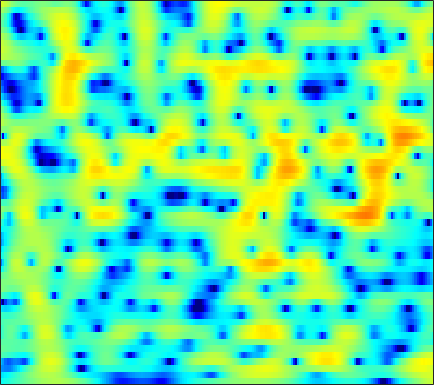

The table this chart was drawn from, first rows:
-5.4462, -5.1506, -4.7487, -4.3339, -4.0258, -3.6155, -3.2095, -2.9065, -2.505, -2.1025, -1.6906, -1.3793, -0.95987, -0.54863, -0.24843, 0.13301, 0.48608, 0.73326, 1.038, 1.3034, 1.5296, 1.6731, 1.8283, 1.9382
-7.107, -6.663, -6.083, -5.508, -5.075, -4.496, -3.906, -3.457, -2.856, -2.256, -1.66, -1.223, -0.6576, -0.1212, 0.2588, 0.727, 1.145, 1.422, 1.737, 1.988, 2.167, 2.254, 2.299, 2.26
-10.29, -10.86, -11.46, -11.63, -11.35, -10.48, -9.273, -8.291, -6.982, -5.721, -4.516, -3.65, -2.539, -1.484, -0.735, 0.1956, 1.032, 1.591, 2.233, 2.751, 3.139, 3.337, 3.475, 3.457
-8.55, -10.22, -12.3, -13.29, -13.04, -12.12, -11.38, -11.18, -11.53, -12.59, -13.98, -14.13, -11.73, -8.188, -5.782, -3.117, -0.9943, 0.3029, 1.699, 2.769, 3.555, 3.977, 4.323, 4.437
-1.908, -2.319, -2.817, -3.241, -3.519, -3.867, -4.217, -4.513, -4.933, -5.34, -5.602, -5.575, -5.09, -4.099, -3.139, -1.764, -0.4493, 0.4398, 1.462, 2.275, 2.883, 3.204, 3.451, 3.492
-1.133, -1.261, -1.432, -1.595, -1.707, -1.833, -1.924, -1.969, -1.977, -1.925, -1.797, -1.64, -1.339, -0.9454, -0.5968, -0.08959, 0.4232, 0.7967, 1.25, 1.626, 1.901, 2.031, 2.09, 2.015
-1.87, -1.763, -1.655, -1.609, -1.619, -1.689, -1.809, -1.922, -2.062, -2.142, -2.09, -1.939, -1.581, -1.067, -0.6125, 0.0413, 0.6841, 1.126, 1.632, 2.018, 2.254, 2.329, 2.285, 2.086
-3.663, -2.711, -1.809, -1.308, -1.184, -1.368, -1.969, -2.718, -4.194, -6.256, -8.613, -9.51, -7.861, -4.875, -2.86, -0.6772, 0.9873, 1.948, 2.917, 3.554, 3.891, 3.956, 3.798, 3.362
-3.574, -2.667, -1.781, -1.254, -1.081, -1.143, -1.531, -2.031, -2.966, -4.113, -5.121, -5.352, -4.59, -2.977, -1.626, 0.0305, 1.4, 2.213, 3.02, 3.529, 3.752, 3.743, 3.493, 2.953
-2.493, -2.322, -2.098, -1.916, -1.808, -1.698, -1.608, -1.555, -1.48, -1.376, -1.187, -0.9651, -0.5489, -0.03536, 0.3945, 0.9798, 1.51, 1.854, 2.2, 2.396, 2.432, 2.348, 2.087, 1.652
-3.084, -3.263, -3.386, -3.368, -3.264, -3.003, -2.645, -2.325, -1.845, -1.314, -0.754, -0.3215, 0.2459, 0.789, 1.161, 1.599, 1.938, 2.12, 2.27, 2.309, 2.223, 2.073, 1.773, 1.372
-6.634, -7.354, -7.659, -7.352, -6.922, -6.256, -5.489, -4.83, -3.77, -2.574, -1.33, -0.4484, 0.6069, 1.501, 2.048, 2.604, 2.955, 3.093, 3.105, 2.947, 2.64, 2.322, 1.831, 1.301
-17.37, -23.16, -14.61, -11.34, -10.65, -11.33, -13.26, -13.68, -10.12, -5.805, -2.484, -0.5655, 1.393, 2.813, 3.578, 4.238, 4.553, 4.566, 4.284, 3.659, 2.72, 1.838, 0.4881, -0.8973
-2.031, -2.867, -3.592, -4.185, -4.728, -5.559, -6.182, -6.107, -4.818, -2.609, -0.4154, 0.9888, 2.498, 3.599, 4.171, 4.61, 4.676, 4.481, 3.883, 2.85, 1.296, -0.3215, -3.386, -8.288
0.2452, -0.1073, -0.4872, -0.7892, -0.924, -0.9679, -0.8706, -0.6831, -0.2555, 0.3013, 0.9326, 1.397, 1.951, 2.365, 2.562, 2.651, 2.512, 2.252, 1.714, 0.9486, -0.05448, -0.9273, -2.132, -3.245
-0.008323, -0.04195, -0.05289, 0.02643, 0.1281, 0.2942, 0.4853, 0.658, 0.9146, 1.163, 1.384, 1.53, 1.678, 1.747, 1.734, 1.628, 1.413, 1.17, 0.7269, 0.1704, -0.4773, -0.9974, -1.71, -2.376
-1.351, -1.075, -0.5852, -0.01775, 0.3917, 0.8738, 1.302, 1.56, 1.793, 1.939, 1.995, 1.993, 1.928, 1.824, 1.735, 1.573, 1.373, 1.181, 0.8121, 0.2996, -0.3538, -0.9694, -1.96, -3.09
-5.809, -4.427, -2.373, -0.5909, 0.4665, 1.573, 2.354, 2.705, 2.886, 2.792, 2.478, 2.102, 1.558, 1.109, 0.9322, 0.9392, 1.147, 1.321, 1.464, 1.348, 0.8764, 0.2349, -1.056, -3.015
-11.24, -7.402, -3.567, -0.9428, 0.5122, 1.956, 2.816, 3.129, 3.137, 2.59, 1.39, -0.025, -2.869, -7.067, -9.37, -6.197, -2.399, -0.4749, 1.199, 2.099, 2.361, 2.235, 1.657, 0.6698
-5.272, -4.255, -2.728, -1.29, -0.2986, 0.7979, 1.531, 1.848, 1.959, 1.62, 0.8237, -0.06714, -1.593, -3.068, -3.509, -2.74, -1.171, -0.001872, 1.207, 1.959, 2.32, 2.352, 2.1, 1.59
-6.903, -5.723, -4.206, -2.815, -1.842, -0.7749, 0.08078, 0.5896, 1.032, 1.274, 1.345, 1.303, 1.198, 1.135, 1.154, 1.31, 1.558, 1.771, 2.015, 2.134, 2.094, 1.929, 1.534, 0.9299
-10.38, -8.353, -6.194, -4.409, -3.281, -2.049, -1.005, -0.3475, 0.3527, 0.918, 1.342, 1.588, 1.843, 2.027, 2.121, 2.213, 2.271, 2.271, 2.214, 2.088, 1.848, 1.59, 1.141, 0.5288
-9.023, -7.681, -6.102, -4.692, -3.787, -2.655, -1.615, -0.936, -0.1008, 0.6022, 1.169, 1.513, 1.871, 2.101, 2.206, 2.256, 2.228, 2.151, 1.987, 1.762, 1.478, 1.231, 0.8365, 0.3753
-5.513, -5.398, -5.114, -4.654, -4.146, -3.215, -2.152, -1.32, -0.2602, 0.6551, 1.392, 1.807, 2.171, 2.348, 2.374, 2.28, 2.054, 1.845, 1.529, 1.187, 0.8673, 0.6343, 0.3333, 0.0523
-3.207, -4.491, -6.513, -8.351, -8.352, -6.165, -3.452, -1.625, 0.3233, 1.729, 2.709, 3.18, 3.47, 3.428, 3.174, 2.61, 1.813, 1.154, 0.3039, -0.3599, -0.7314, -0.8551, -0.8704, -0.8566
-0.3171, -1.952, -4.754, -7.714, -8.194, -5.059, -1.715, 0.3184, 2.34, 3.734, 4.598, 4.92, 4.956, 4.49, 3.781, 2.315, 0.1718, -2.035, -5.64, -8.506, -7.614, -6.013, -4.454, -3.795
0.6215, 0.09603, -0.4004, -0.5737, -0.347, 0.3354, 1.312, 2.122, 3.079, 3.893, 4.38, 4.515, 4.355, 3.759, 3.009, 1.499, -0.6421, -2.739, -6.013, -8.458, -8.256, -7.364, -6.83, -7.435
-2.647, -2.842, -2.681, -2.071, -1.385, -0.3724, 0.7163, 1.462, 2.365, 3.051, 3.515, 3.699, 3.68, 3.384, 2.986, 2.228, 1.266, 0.4652, -0.6187, -1.572, -2.379, -2.917, -3.71, -4.664
-12.15, -13.53, -11.61, -8.094, -5.814, -3.414, -1.464, -0.3237, 0.9402, 1.845, 2.487, 2.796, 3.011, 2.996, 2.848, 2.523, 2.066, 1.677, 1.113, 0.5327, -0.02925, -0.4412, -0.9336, -1.378
-13.45, -14.24, -12.41, -9.06, -6.778, -4.231, -2.223, -1.015, 0.264, 1.216, 1.884, 2.201, 2.442, 2.491, 2.418, 2.209, 1.895, 1.619, 1.216, 0.8034, 0.4073, 0.1372, -0.1634, -0.4022
-8.641, -7.883, -6.464, -4.777, -3.546, -1.923, -0.5655, 0.3226, 1.242, 1.909, 2.317, 2.479, 2.497, 2.347, 2.151, 1.777, 1.339, 0.9708, 0.4876, 0.03412, -0.3686, -0.6111, -0.8831, -1.034
-9.057, -6.176, -3.414, -1.373, -0.1553, 1.169, 2.166, 2.724, 3.221, 3.452, 3.424, 3.261, 2.851, 2.241, 1.681, 0.8369, -0.05755, -0.7315, -1.56, -2.287, -2.846, -3.174, -3.452, -3.558
-1.959, -0.6361, 0.9891, 2.296, 3.079, 3.849, 4.334, 4.5, 4.486, 4.194, 3.619, 2.997, 1.948, 0.6072, -0.5746, -2.342, -4.271, -5.678, -7.362, -8.575, -9.284, -9.643, -9.951, -10.17
3.488, 3.728, 4.093, 4.414, 4.611, 4.694, 4.607, 4.381, 3.86, 3.047, 1.947, 0.8865, -0.8555, -2.986, -4.903, -7.95, -11.91, -15.68, -22.83, -24.14, -20.35, -19.03, -19.49, -23.04
5.339, 5.22, 5.085, 4.96, 4.823, 4.567, 4.14, 3.701, 2.869, 1.747, 0.2531, -1.1, -3.291, -5.828, -8.039, -11.12, -14.36, -16.54, -18.92, -19.46, -18.65, -17.91, -17.43, -17.08
5.38, 5.041, 4.755, 4.609, 4.513, 4.366, 4.053, 3.662, 2.899, 1.765, 0.2348, -1.246, -3.725, -6.921, -9.853, -14.7, -19.45, -19.56, -16.99, -14.72, -13.21, -12.29, -11.26, -10.38
2.434, 1.694, 1.778, 2.61, 3.333, 4.045, 4.428, 4.435, 4.133, 3.423, 2.314, 1.206, -0.6944, -3.137, -5.347, -8.58, -11.13, -11.22, -9.858, -8.193, -6.886, -6.167, -5.43, -4.978
-7.038, -18.07, -6.552, -1.231, 0.987, 2.745, 3.742, 4.142, 4.27, 4.079, 3.555, 3.012, 2.133, 1.09, 0.3136, -0.6679, -1.397, -1.725, -1.882, -1.86, -1.771, -1.764, -1.91, -2.305
0.9143, 0.2173, 0.03618, 0.4734, 0.9407, 1.537, 1.949, 2.159, 2.279, 2.243, 2.096, 1.903, 1.589, 1.238, 0.9708, 0.6253, 0.3542, 0.1677, 0.004743, -0.1542, -0.3594, -0.5743, -1.036, -1.76
2.566, 1.97, 1.296, 0.7864, 0.459, 0.1734, -0.06504, -0.1824, -0.2503, -0.289, -0.2456, -0.2259, -0.202, -0.1689, -0.166, -0.1398, -0.08567, -0.05073, 0.02507, 0.109, 0.1621, 0.1595, 0.07573, -0.1439
2.111, 1.295, 0.1614, -0.9992, -1.867, -2.941, -3.773, -4.205, -4.364, -4.182, -3.798, -3.44, -3.002, -2.622, -2.417, -2.131, -1.87, -1.603, -1.189, -0.641, -0.03706, 0.4244, 1.017, 1.521
0.1846, -0.9446, -2.663, -4.699, -6.424, -9.223, -12.34, -14.02, -13.76, -11.36, -9.254, -8.042, -6.94, -6.371, -6.164, -6.195, -6.263, -6.094, -5.309, -3.918, -2.209, -0.9222, 0.6449, 1.99
-2.95, -4.239, -6.182, -8.396, -10.39, -13.41, -17.08, -19.51, -18.56, -15.1, -12.47, -11.1, -10.04, -9.734, -10.05, -11.54, -14.79, -19.81, -19.14, -10.9, -5.924, -3.274, -0.5664, 1.537
-6.904, -8.339, -10.39, -12.48, -13.74, -15.06, -15.45, -15.23, -14.56, -13.36, -12.15, -11.36, -10.58, -10.21, -10.27, -10.59, -11.08, -11.19, -10.07, -7.657, -4.844, -2.856, -0.5213, 1.46
-10.85, -12.59, -15.64, -19.95, -24.55, -26.05, -20.95, -17.99, -15.3, -13.46, -12, -11.19, -10.31, -9.656, -9.217, -8.607, -7.895, -7.181, -5.968, -4.48, -2.802, -1.511, 0.1777, 1.732
-12.98, -14.12, -15.76, -17.52, -18.47, -18.51, -16.81, -15.05, -13.22, -11.87, -10.97, -10.53, -10.23, -9.985, -9.714, -9.207, -8.262, -7.287, -5.761, -4.086, -2.421, -1.202, 0.3553, 1.784
-17.71, -16.78, -14.56, -12.91, -11.93, -10.86, -9.991, -9.447, -8.81, -8.495, -8.649, -9.051, -10.14, -11.91, -13.64, -15.1, -13.15, -10.64, -7.496, -4.934, -2.866, -1.53, 0.03642, 1.438
-12.43, -11.3, -8.877, -6.939, -5.908, -4.891, -4.232, -3.993, -3.884, -4.113, -4.712, -5.488, -7.034, -9.372, -11.72, -14.22, -12.21, -9.469, -6.52, -4.362, -2.794, -1.904, -0.9335, 0.02884
-0.586, -0.7877, -0.7118, -0.4429, -0.2477, -0.007586, 0.1118, 0.08678, -0.08262, -0.4271, -0.9244, -1.426, -2.167, -2.94, -3.45, -3.874, -3.852, -3.642, -3.296, -3.102, -3.257, -3.759, -4.969, -6.388
2.782, 2.477, 2.14, 1.872, 1.687, 1.433, 1.164, 0.9671, 0.6212, 0.2277, -0.2124, -0.5554, -1.035, -1.5, -1.822, -2.163, -2.464, -2.679, -2.993, -3.48, -4.308, -5.262, -7.245, -10.14
3.354, 3.006, 2.511, 1.992, 1.608, 1.069, 0.5216, 0.1184, -0.3926, -0.8719, -1.338, -1.66, -2.083, -2.481, -2.758, -3.114, -3.457, -3.666, -3.867, -3.973, -4.011, -3.966, -3.814, -3.382
3.139, 2.736, 2.103, 1.35, 0.71, -0.1753, -1.077, -1.766, -2.54, -3.146, -3.564, -3.803, -4.06, -4.352, -4.639, -5.181, -5.774, -6.166, -6.391, -5.979, -4.938, -3.954, -2.538, -1.125
2.136, 1.7, 0.8554, -0.2773, -1.321, -2.933, -4.705, -6.033, -7.62, -8.528, -8.442, -7.981, -7.29, -6.917, -7.01, -7.734, -9.461, -11.77, -16.84, -15.51, -9.045, -5.678, -2.397, 0.02776
0.118, -0.3668, -1.499, -3.153, -4.684, -7.24, -10.49, -13.53, -19.72, -32.52, -19.11, -14.52, -11.04, -8.998, -8.124, -7.656, -7.962, -8.531, -9.035, -7.953, -5.349, -3.252, -0.7367, 1.313
-1.285, -1.96, -3.422, -5.576, -7.724, -11.2, -15.13, -17.53, -18.69, -17.57, -15.1, -12.93, -10.25, -8.119, -6.854, -5.565, -4.586, -3.971, -3.115, -2.117, -0.9502, -0.005724, 1.256, 2.408
-0.5716, -1.331, -2.824, -4.972, -7.096, -10.88, -16.23, -20.45, -18.35, -14, -10.94, -9.133, -7.128, -5.442, -4.374, -3.181, -2.155, -1.466, -0.6316, 0.1487, 0.8914, 1.44, 2.119, 2.743
1.58, 1.012, -0.0147, -1.319, -2.437, -3.983, -5.35, -6.015, -6.283, -5.931, -5.188, -4.526, -3.615, -2.735, -2.109, -1.351, -0.6806, -0.2255, 0.3076, 0.7606, 1.138, 1.371, 1.626, 1.847
3.758, 3.389, 2.753, 1.988, 1.347, 0.4826, -0.3127, -0.8274, -1.362, -1.693, -1.839, -1.848, -1.728, -1.519, -1.315, -0.9868, -0.6621, -0.4497, -0.2319, -0.1256, -0.1509, -0.2719, -0.5233, -0.8539
